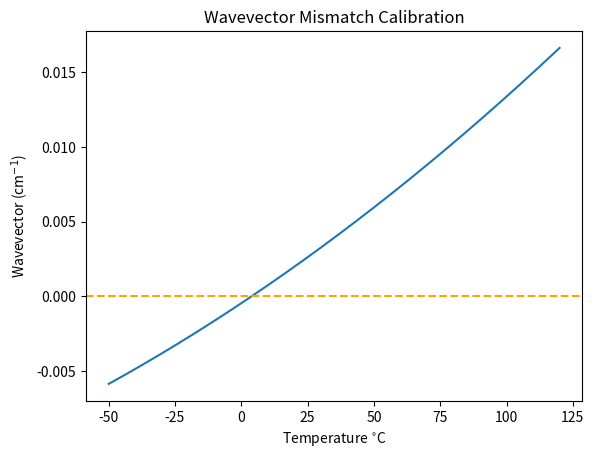

Write the Python code that produced this figure.
import numpy as np
import matplotlib.pyplot as mp

# choose to use frequency ('freq') or wavelength ('wave') values
input = 'freq'
# reverse 'engineer' poling period using known QPM temperature
find_P = False

c = 2.99792458E8
# find period for a given temeperature (if you have physically measured the optimum)
T_find = 52.825
# original sample temperature and co-efficient of expansion
T_0 = 20
alpha = 15.4E-6

# Temperature array
start = -50
stop = 120
step = 0.001
num = int(np.round((stop-start)/step))
T = np.linspace(start=start, stop=stop, num=num, endpoint=True)
# temperature dependant parameter F
F = (T-24.5)*(T+24.5+2*273.16)

# values in microns or MHz
freq = [191861940, 305316040]
wave = [1.550, 0.995]
#empty lists for calculated values
freqs = []
waves = []
if input == 'freq':
    for value in freq:
        waves.append(c/value)
        freqs.append(value)
    waves.append(c/(np.sqrt((freq[1]+freq[0])**2)))
    freqs.append(freq[0]+freq[1])
else:
    for value in wave:
        waves.append(value)
        freqs.append(c/value)
    freqs.append(np.sqrt((freqs[1]+freqs[0])**2))
    waves.append(c/(freqs[2]))

# Sellmeier constants
Alpha = [[5.756, 0.0983, 0.2020, 189.32, 12.52, 1.32E-2], [5.653, 0.1185, 0.2091, 89.61, 10.85, 1.97E-2]] 
Beta =  [[2.860E-6, 4.700E-8, 6.113E-8, 1.516E-4], [7.941E-7, 3.134E-8, -4.641E-9, -2.188E-6]]

# calculate the  refractive index for each wave and orientation
n = []
for index in range(len(Alpha)):
    temp_n = []
    for value in waves:
        temp_n.append(np.sqrt(Alpha[index][0] + Beta[index][0]*F + ((Alpha[index][1] + Beta[index][1]*F)/(value**2 - (Alpha[index][2] + Beta[index][2]*F)**2)) + ((Alpha[index][3] + Beta[index][3]*F)/(value**2 - Alpha[index][4]**2)) - Alpha[index][5]*value**2))
    n.append(temp_n)

# calculate k-vectors
k = []
for index in range(len(n)):
    k_temp = []
    for index_2, data in enumerate(n[index]):
        k_temp.append(2*np.pi*(data/waves[index_2]))
    k.append(k_temp)
#calculate the mismatch
mismatch = []
for index in range(len(k)):
    mismatch.append(k[index][2] - k[index][1] - k[index][0])

# find index of phase-matched temperature
if find_P == True:
    if T_find >= start and T_find <= stop:
        P_find = []
        for index, temperature in enumerate(T):
            if temperature < T_find:
                continue
            else:
                where = index
                break
        # find poling period
        for data in mismatch:
            P_find.append((2*np.pi)/data[where])

            # poling period at T_0
P = []
k_qpm = []
if find_P == True:
    P_0 = []
    for index, period in enumerate(P_find):
        if T_find > T_0:
            P_0.append(period/(1 + T_find * alpha))
        else:
            P_0.append(period/(1 - T_find * alpha))
        # poling period array over temperature range
        P.append(P_0[index] + P_0[index]*alpha*T)
        k_qpm.append((2*np.pi)/P[index])
else:
    P_0 = [10.603212266659575, 9.046371465669914]
    for index, period in enumerate(P_0):
        P.append(P_0[index] + P_0[index]*alpha*T)
        k_qpm.append((2*np.pi)/P[index])

# print out poling period
print(P_0)

# evaluate phase-matching eqaution over all T
delta_k = []
for k_p in k_qpm:
    for k in mismatch:
        delta_k.append(k - k_p)

# plot the data
fig, ax = mp.subplots()

ax.set_title('Wavevector Mismatch Calibration')
ax.set(xlabel='Temperature $^{\circ}$C', ylabel='Wavevector (cm$^{-1}$)')
ax.plot(T, delta_k[0])
ax.axhline(y=0, linestyle='--', color='orange')

for index, data in enumerate(delta_k[0]):
    if data <= 0:
        QP_temp = T[index]

print("Optimum Temperature =", round(QP_temp, 3))
print("Visible at (THz)", freqs[2]*1e-6)

mp.show()